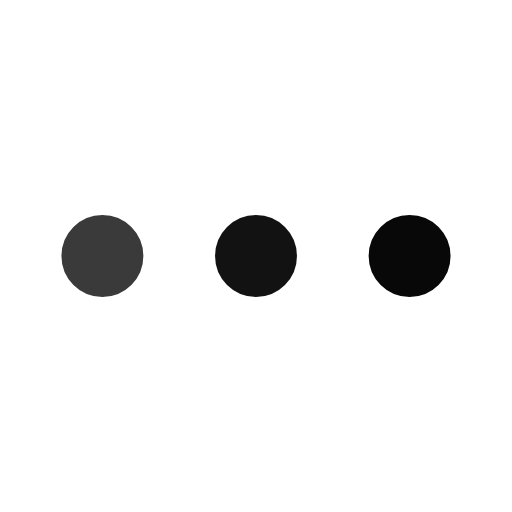
t = 0.00 s
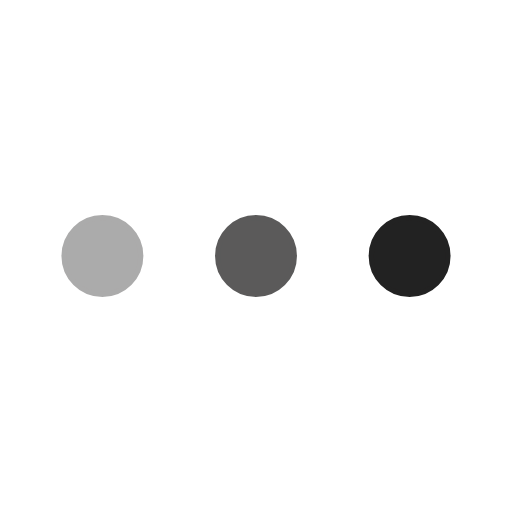
t = 0.30 s
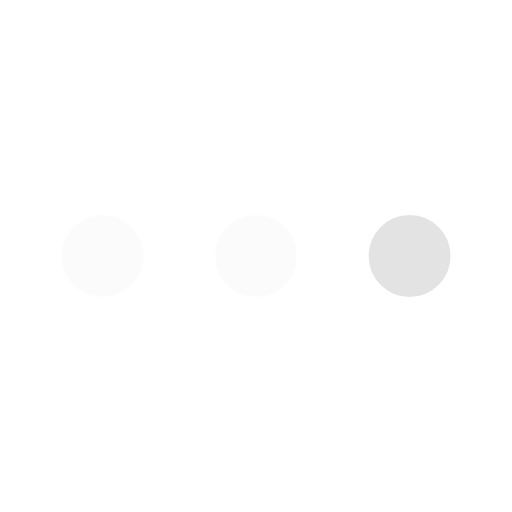
t = 0.90 s
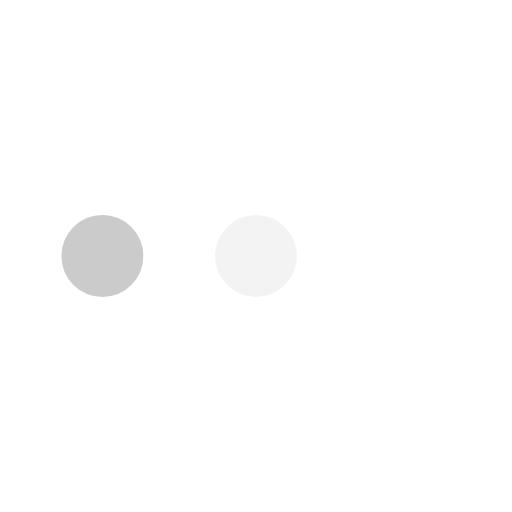
t = 1.20 s
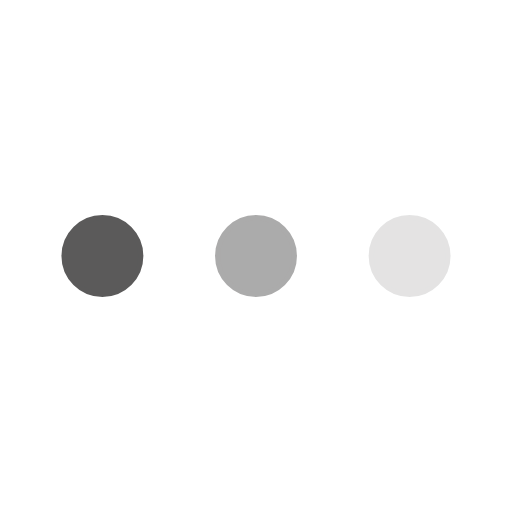
t = 1.50 s
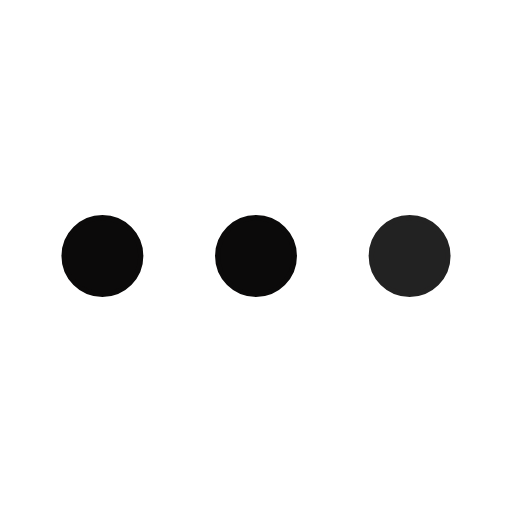
t = 2.10 s

The animated SVG that drew these frames (rendered in a browser with its animation timeline set to each time). Animation: 3 SMIL elements (animate=3); one cycle of 2.40 s, repeats indefinitely.

<svg xmlns='http://www.w3.org/2000/svg' viewBox='0 0 200 200'><circle fill='#090808' stroke='#090808' stroke-width='2' r='15' cx='40' cy='100'><animate attributeName='opacity' calcMode='spline' dur='2.4' values='1;0;1;' keySplines='.5 0 .5 1;.5 0 .5 1' repeatCount='indefinite' begin='-.4'></animate></circle><circle fill='#090808' stroke='#090808' stroke-width='2' r='15' cx='100' cy='100'><animate attributeName='opacity' calcMode='spline' dur='2.4' values='1;0;1;' keySplines='.5 0 .5 1;.5 0 .5 1' repeatCount='indefinite' begin='-.2'></animate></circle><circle fill='#090808' stroke='#090808' stroke-width='2' r='15' cx='160' cy='100'><animate attributeName='opacity' calcMode='spline' dur='2.4' values='1;0;1;' keySplines='.5 0 .5 1;.5 0 .5 1' repeatCount='indefinite' begin='0'></animate></circle></svg>
